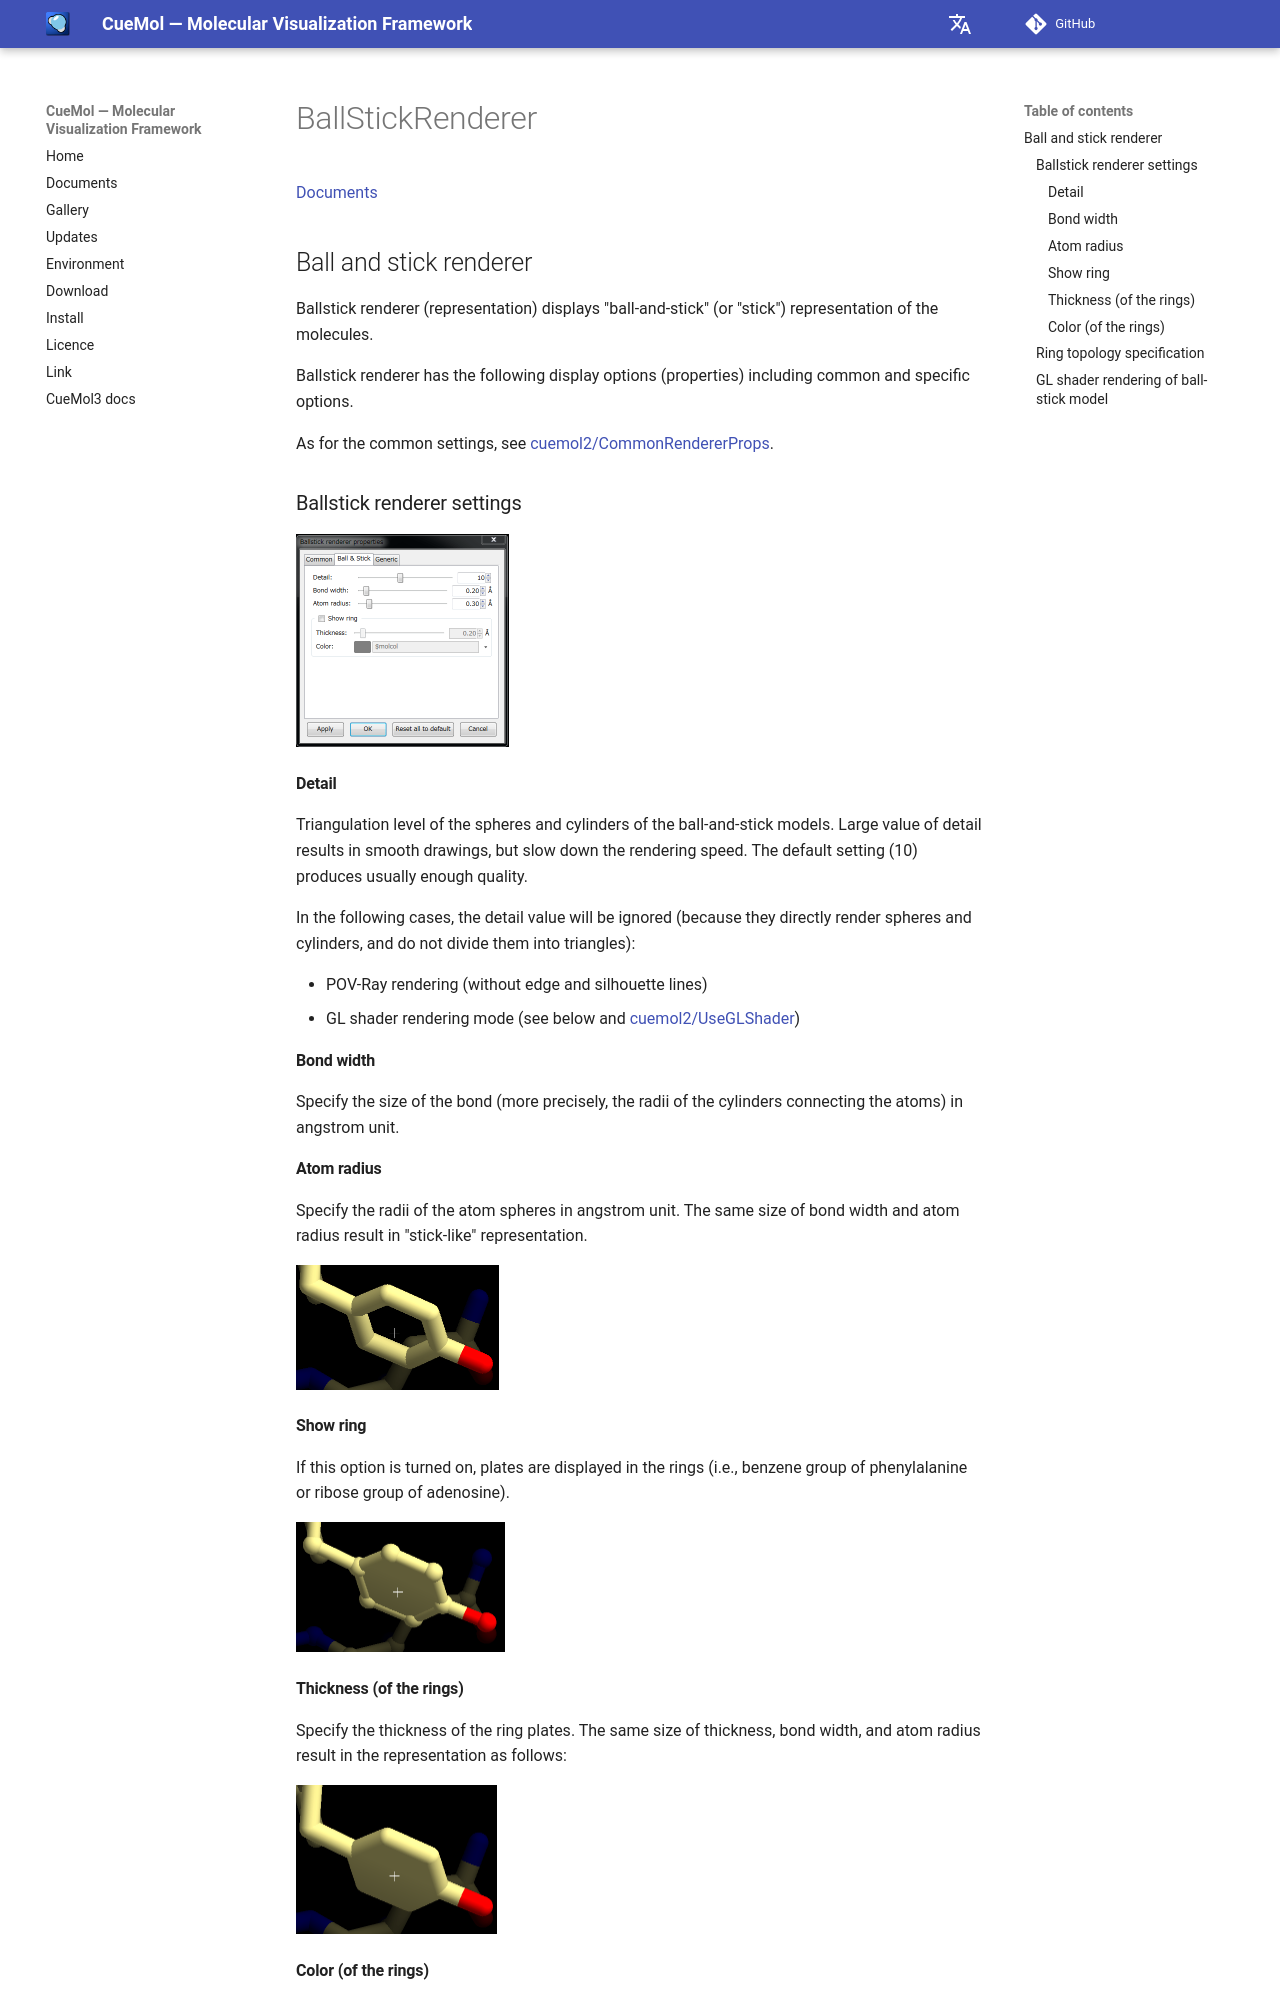

repository: CueMol/cuemol2_docs · page: en/cuemol2/BallStickRenderer/index.html · generator: mkdocs

[Documents](../../../en/Documents)
## Ball and stick renderer
Ballstick renderer (representation) displays "ball-and-stick" (or "stick") representation of the molecules.

Ballstick renderer has the following display options (properties) including common and specific options.

As for the common settings, see [cuemol2/CommonRendererProps](../../../en/cuemol2/CommonRendererProps).

### Ballstick renderer settings

![ballstick-renderopt1](../../../assets/images/cuemol2/BallStickRenderer/ballstick-renderopt1.png){ style="zoom: 0.5" .on-glb }


#### Detail
Triangulation level of the spheres and cylinders of the ball-and-stick models. Large value of detail results in smooth drawings, but slow down the rendering speed. The default setting (10) produces usually enough quality.

In the following cases, the detail value will be ignored (because they directly render spheres and cylinders, and do not divide them into triangles):

*  POV-Ray rendering (without edge and silhouette lines)
*  GL shader rendering mode (see below and [cuemol2/UseGLShader](../../../en/cuemol2/UseGLShader))

#### Bond width
Specify the size of the bond (more precisely, the radii of the cylinders connecting the atoms) in angstrom unit.

#### Atom radius
Specify the radii of the atom spheres in angstrom unit. The same size of bond width and atom radius result in "stick-like" representation.

![ballstick-stick1](../../../assets/images/cuemol2/BallStickRenderer/ballstick-stick1.png){ style="zoom: 0.5" .on-glb }


#### Show ring
If this option is turned on, plates are displayed in the rings (i.e., benzene group of phenylalanine or ribose group of adenosine).

![ballstick-ring1-1](../../../assets/images/cuemol2/BallStickRenderer/ballstick-ring1-1.png){ style="zoom: 0.5" .on-glb }


#### Thickness (of the rings)
Specify the thickness of the ring plates. The same size of thickness, bond width, and atom radius result in the representation as follows:

![ballstick-ring2-1](../../../assets/images/cuemol2/BallStickRenderer/ballstick-ring2-1.png){ style="zoom: 0.5" .on-glb }


#### Color (of the rings)
Specify the color of the ring plates.
In the default setting ($molcol), the same color as the carbon in the ring member atoms is used.
